Run: headless pygame with SDL's dummy video driver; simulated clock (each Clock.tick advances the game by its frame time, no real sleeping); random seed 0; keys injected as events and as key.get_pressed() state; no mouse input.
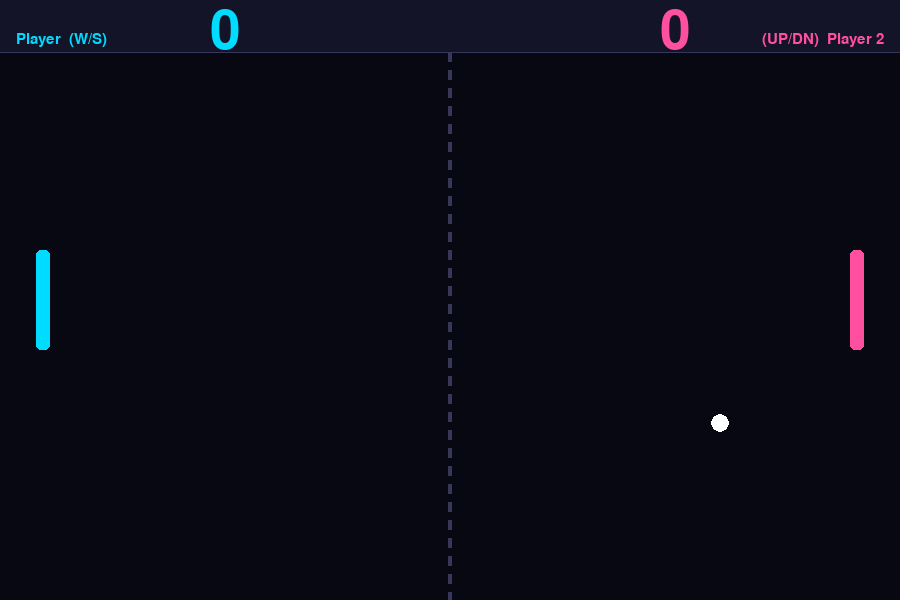
Frame 1 of 4 · flips 1–60 · no input
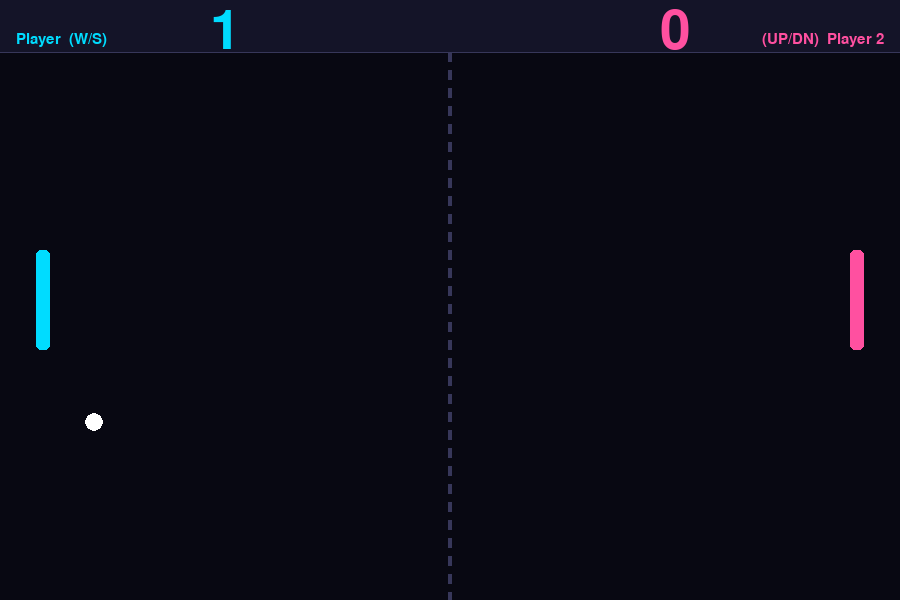
Frame 2 of 4 · flips 61–180 · tapped SPACE, RETURN · held RIGHT (→), D
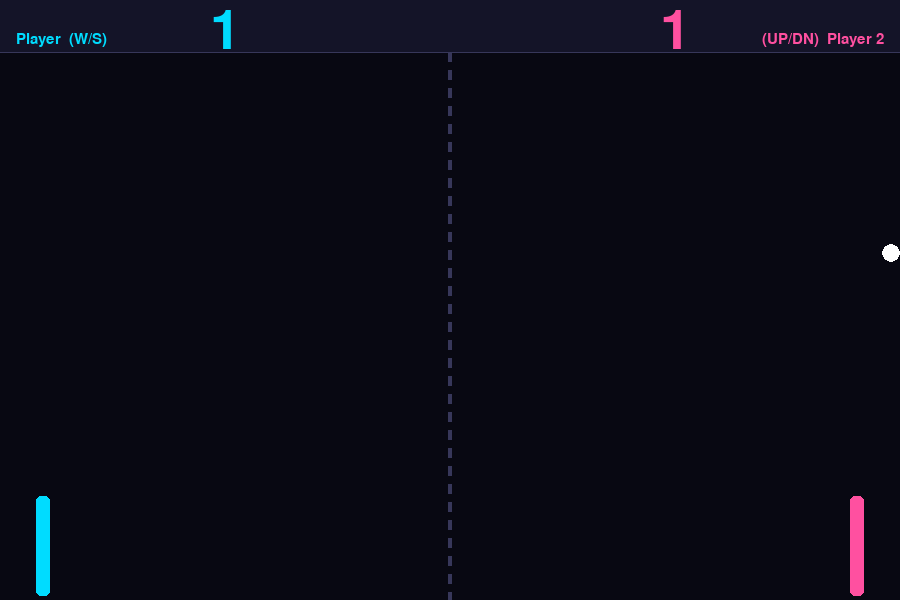
Frame 3 of 4 · flips 181–300 · held DOWN (↓), S
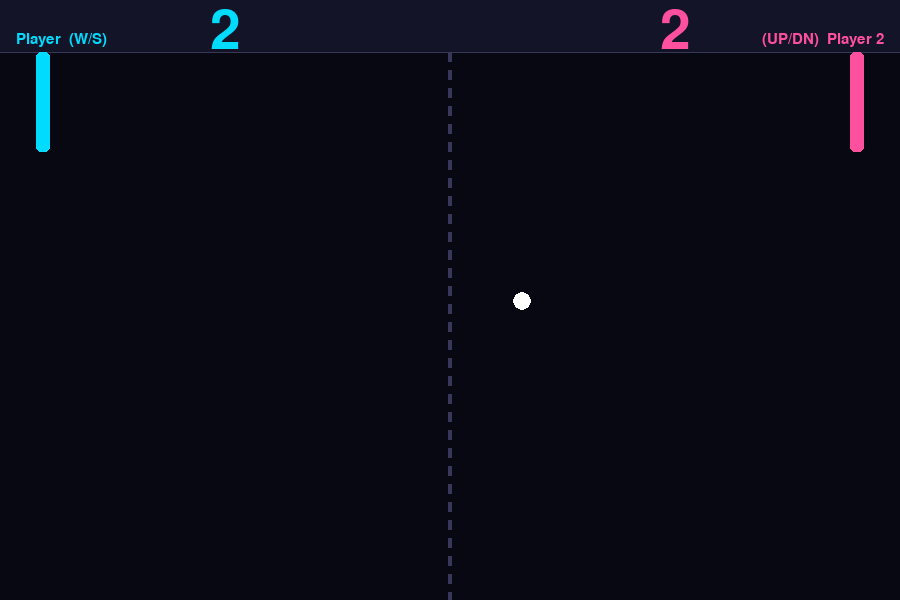
Frame 4 of 4 · flips 301–420 · held LEFT (←), A, UP (↑), W

The pygame program that drew these frames:

"""
Pong — Arcade mini-game (2 players, same keyboard)
Args: --username --host --port
P1: W/S    P2: UP/DOWN
"""
import pygame, sys, random, argparse, json, urllib.request

parser = argparse.ArgumentParser()
parser.add_argument("--username", default="Player")
parser.add_argument("--host",     default="localhost")
parser.add_argument("--port",     type=int, default=9000)
args = parser.parse_args()

pygame.init()
W, H = 900, 600
screen = pygame.display.set_mode((W, H))
pygame.display.set_caption("Pong")
clock = pygame.time.Clock()

BLACK  = (8,   8,  18)
WHITE  = (255,255,255)
CYAN   = (0,  220,255)
PINK   = (255, 80,160)
YELLOW = (255,210,  0)
GRAY   = (55,  55, 90)

font_xl = pygame.font.Font(None, 80)
font_md = pygame.font.Font(None, 30)
font_sm = pygame.font.Font(None, 22)

PAD_W, PAD_H = 14, 100
BALL_R = 9
MAX_SCORE = 7

def reset_ball(direction=1):
    return {
        "x": float(W//2), "y": float(H//2),
        "vx": 4.5 * direction, "vy": random.uniform(-3, 3)
    }

state = {
    "p1y": float(H//2 - PAD_H//2),
    "p2y": float(H//2 - PAD_H//2),
    "ball": reset_ball(),
    "s1": 0, "s2": 0,
    "winner": 0,
    "p1_name": args.username,
    "p2_name": "Player 2",
}

def post_score(winner_name, score):
    try:
        data = json.dumps({"username": winner_name, "game": "pong", "score": score*100}).encode()
        req  = urllib.request.Request(
            f"http://{args.host}:5000/score",
            data=data, headers={"Content-Type":"application/json"}, method="POST")
        urllib.request.urlopen(req, timeout=2)
    except Exception:
        pass

running = True
while running:
    clock.tick(60)
    for event in pygame.event.get():
        if event.type == pygame.QUIT: running = False
        if event.type == pygame.KEYDOWN:
            if event.key == pygame.K_ESCAPE: running = False
            if state["winner"] and event.key == pygame.K_r:
                state.update({"p1y": float(H//2-PAD_H//2),
                               "p2y": float(H//2-PAD_H//2),
                               "ball": reset_ball(),
                               "s1": 0, "s2": 0, "winner": 0})

    if not state["winner"]:
        keys = pygame.key.get_pressed()
        spd  = 6
        if keys[pygame.K_w]    and state["p1y"] > 55:       state["p1y"] -= spd
        if keys[pygame.K_s]    and state["p1y"] < H-PAD_H-5: state["p1y"] += spd
        if keys[pygame.K_UP]   and state["p2y"] > 55:       state["p2y"] -= spd
        if keys[pygame.K_DOWN] and state["p2y"] < H-PAD_H-5: state["p2y"] += spd

        b = state["ball"]
        b["x"] += b["vx"]; b["y"] += b["bvy"] if "bvy" in b else b["vy"]
        b["vy"] = b.get("vy", b.get("bvy", 0))

        if b["y"] - BALL_R < 55:  b["y"] = 55+BALL_R;    b["vy"] =  abs(b["vy"])
        if b["y"] + BALL_R > H-5: b["y"] = H-5-BALL_R;   b["vy"] = -abs(b["vy"])

        # P1 paddle
        if (36 < b["x"] - BALL_R < 52 and
                state["p1y"] < b["y"] < state["p1y"]+PAD_H):
            b["vx"] = abs(b["vx"]) + 0.3
            rel = (b["y"] - state["p1y"] - PAD_H//2) / (PAD_H//2)
            b["vy"] = rel * 6
            b["vx"] = min(b["vx"], 14)

        # P2 paddle
        if (W-52 < b["x"] + BALL_R < W-36 and
                state["p2y"] < b["y"] < state["p2y"]+PAD_H):
            b["vx"] = -(abs(b["vx"]) + 0.3)
            rel = (b["y"] - state["p2y"] - PAD_H//2) / (PAD_H//2)
            b["vy"] = rel * 6
            b["vx"] = max(b["vx"], -14)

        if b["x"] < 0:
            state["s2"] += 1
            state["ball"] = reset_ball(1)
        if b["x"] > W:
            state["s1"] += 1
            state["ball"] = reset_ball(-1)

        if state["s1"] >= MAX_SCORE:
            state["winner"] = 1
            post_score(state["p1_name"], state["s1"])
        if state["s2"] >= MAX_SCORE:
            state["winner"] = 2
            post_score(state["p2_name"], state["s2"])

    # draw
    screen.fill(BLACK)
    pygame.draw.rect(screen, (20,20,40), (0,0,W,52))
    pygame.draw.line(screen, GRAY, (0,52),(W,52),1)
    # dashed center
    for y in range(52, H, 18):
        pygame.draw.rect(screen, GRAY, (W//2-2, y, 4, 10))

    # scores
    s1f = font_xl.render(str(state["s1"]), True, CYAN)
    s2f = font_xl.render(str(state["s2"]), True, PINK)
    screen.blit(s1f, (W//4 - s1f.get_width()//2, 5))
    screen.blit(s2f, (3*W//4 - s2f.get_width()//2, 5))

    n1 = font_sm.render(state["p1_name"] + "  (W/S)", True, CYAN)
    n2 = font_sm.render("(UP/DN)  " + state["p2_name"], True, PINK)
    screen.blit(n1, (16, 32))
    screen.blit(n2, (W - n2.get_width() - 16, 32))

    # paddles
    pygame.draw.rect(screen, CYAN,
                     (36, int(state["p1y"]), PAD_W, PAD_H), border_radius=5)
    pygame.draw.rect(screen, PINK,
                     (W-50, int(state["p2y"]), PAD_W, PAD_H), border_radius=5)

    # ball
    b = state["ball"]
    pygame.draw.circle(screen, WHITE, (int(b["x"]), int(b["y"])), BALL_R)

    if state["winner"]:
        ov = pygame.Surface((W,H), pygame.SRCALPHA)
        ov.fill((0,0,0,160))
        screen.blit(ov,(0,0))
        wn = state["p1_name"] if state["winner"]==1 else state["p2_name"]
        wc = CYAN if state["winner"]==1 else PINK
        t1 = font_xl.render(f"{wn} WINS!", True, wc)
        t2 = font_sm.render("R = rematch   ESC = quit", True, WHITE)
        screen.blit(t1, (W//2-t1.get_width()//2, H//2-60))
        screen.blit(t2, (W//2-t2.get_width()//2, H//2+20))

    pygame.display.flip()

pygame.quit()
sys.exit()
